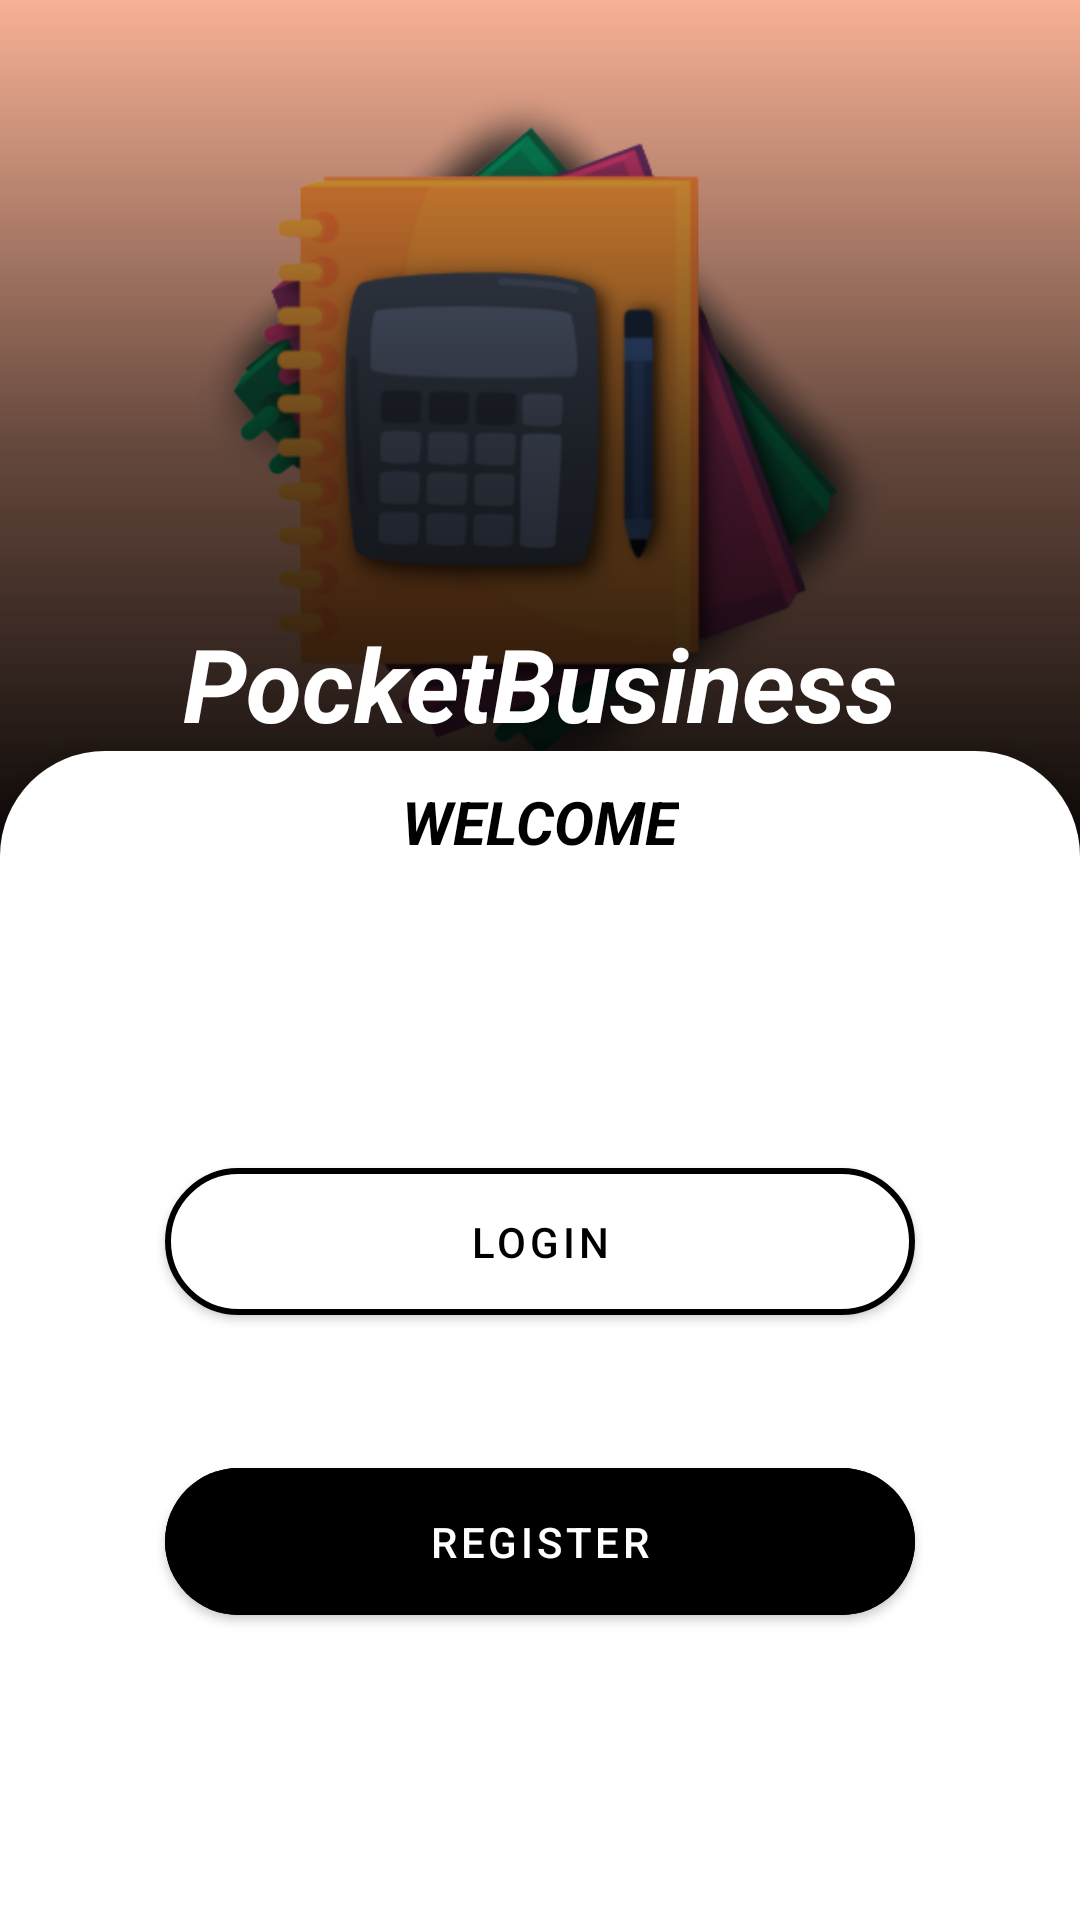

Android layout source for this screen:
<!-- AndroidManifest.xml: application theme Theme.PocketBusiness -->
<!-- res/layout/activity_authentication_page.xml -->
<?xml version="1.0" encoding="utf-8"?>
<androidx.constraintlayout.widget.ConstraintLayout
    xmlns:android="http://schemas.android.com/apk/res/android"
    xmlns:tools="http://schemas.android.com/tools"
    xmlns:app="http://schemas.android.com/apk/res-auto"
    android:layout_width="match_parent"
    android:layout_height="match_parent"
    tools:context=".AuthenticationPage">












  <ImageView
      android:layout_width="match_parent"
      android:layout_height="match_parent"
      android:background="@drawable/global_logo_background"
      android:transitionName="pocketbusinesslogoanimationbackground"
      app:layout_constraintTop_toTopOf="parent"
      app:layout_constraintStart_toStartOf="parent"
      app:layout_constraintEnd_toEndOf="parent" />


  <ImageView
      android:id="@+id/headerImage"
      android:layout_width="wrap_content"
      android:layout_height="300dp"
      android:src="@drawable/pocketbusiness"
      android:transitionName="pocketbusinesslogoanimation"
      app:layout_constraintEnd_toEndOf="parent"
      app:layout_constraintStart_toStartOf="parent"
      app:layout_constraintTop_toTopOf="parent"
      />


  <View
      android:id="@+id/appNameBackgroundBlur"
      android:layout_width="0dp"
      android:layout_height="300dp"
      android:layout_marginBottom="-50dp"
      android:background="@drawable/global_app_name_background_blur"
      android:transitionName="appNameBackgroundBlurAnimation"
      app:layout_constraintEnd_toEndOf="parent"
      app:layout_constraintStart_toStartOf="parent"
      app:layout_constraintTop_toTopOf="parent" />

  <View
      android:id="@+id/backgroundBlur"
      android:layout_width="0dp"
      android:layout_height="0dp"
      android:background="@drawable/global_section_background_blur"
      android:transitionName="backgroundBlurAnimation"
      app:layout_constraintEnd_toEndOf="parent"
      app:layout_constraintStart_toStartOf="parent"
      app:layout_constraintTop_toBottomOf="@id/appNameBackgroundBlur"
      app:layout_constraintBottom_toBottomOf="parent"/>

  <TextView
      android:id="@+id/appName"
      android:layout_width="wrap_content"
      android:layout_height="wrap_content"
      android:text="@string/app_name"
      android:textColor="#FFFFFF"
      android:textSize="34sp"
      android:textStyle="bold|italic"
      android:elevation="10dp"
      android:transitionName="appNameAnimation"
      app:layout_constraintEnd_toEndOf="parent"
      app:layout_constraintStart_toStartOf="parent"
      app:layout_constraintBottom_toTopOf="@+id/sectionLoginRegisterContainer" />

  <View
      android:id="@+id/sectionLoginRegister"
      android:layout_width="0dp"
      android:layout_height="0dp"
      android:layout_marginTop="-50dp"
      android:background="@drawable/global_section_container_card"
      android:elevation="10dp"
      app:layout_constraintBottom_toBottomOf="parent"
      app:layout_constraintEnd_toEndOf="parent"
      app:layout_constraintStart_toStartOf="parent"
      android:transitionName="sectionAnimation"
      app:layout_constraintTop_toBottomOf="@id/headerImage" />

  <androidx.constraintlayout.widget.ConstraintLayout
      android:id="@+id/sectionLoginRegisterContainer"
      android:layout_width="0dp"
      android:layout_height="0dp"
      android:elevation="10dp"
      app:layout_constraintTop_toBottomOf="@id/headerImage"
      app:layout_constraintBottom_toBottomOf="@id/sectionLoginRegister"
      app:layout_constraintStart_toStartOf="@id/sectionLoginRegister"
      app:layout_constraintEnd_toEndOf="@id/sectionLoginRegister"
      android:layout_marginTop="-50dp">

    <TextView
        android:id="@+id/welcomeText"
        android:layout_width="wrap_content"
        android:layout_height="wrap_content"
        android:layout_marginTop="10dp"
        android:text="@string/welcome"
        android:textAllCaps="true"
        android:textColor="#000000"
        android:textSize="20sp"
        android:textStyle="bold|italic"
        android:transitionName="sectionAnimation"
        app:layout_constraintEnd_toEndOf="@id/sectionLoginRegisterContainer"
        app:layout_constraintStart_toStartOf="@id/sectionLoginRegisterContainer"
        app:layout_constraintTop_toTopOf="@id/sectionLoginRegisterContainer" />

    <com.google.android.material.button.MaterialButton
        android:id="@+id/loginButton"
        android:layout_width="250dp"
        android:layout_height="wrap_content"
        android:padding="15dp"
        android:layout_marginBottom="100dp"
        app:layout_constraintBottom_toBottomOf="@id/sectionLoginRegisterContainer"
        app:layout_constraintEnd_toEndOf="@id/sectionLoginRegisterContainer"
        app:layout_constraintStart_toStartOf="@id/sectionLoginRegisterContainer"
        app:layout_constraintTop_toBottomOf="@id/welcomeText"

        android:transitionName="sectionAnimation"
        android:onClick="startLoginPage"

        android:text="LOGIN"
        style="@style/StrokeButton"/>

    <com.google.android.material.button.MaterialButton
        android:id="@+id/registerButton"
        android:layout_width="250dp"
        android:layout_height="wrap_content"
        android:layout_marginTop="100dp"
        android:padding="15dp"
        app:layout_constraintBottom_toBottomOf="@id/sectionLoginRegisterContainer"
        app:layout_constraintEnd_toEndOf="@id/sectionLoginRegisterContainer"
        app:layout_constraintStart_toStartOf="@id/sectionLoginRegisterContainer"
        app:layout_constraintTop_toBottomOf="@id/welcomeText"

        android:onClick="startRegistrationPage"
        android:transitionName="sectionAnimation"

        android:text="REGISTER"

        style="@style/FilledButton"/>

  </androidx.constraintlayout.widget.ConstraintLayout>

  </androidx.constraintlayout.widget.ConstraintLayout>
<!-- resources referenced by this layout -->
<resources>
  <!-- drawable global_app_name_background_blur (drawable) -->
  <?xml version="1.0" encoding="utf-8"?>
  <shape xmlns:android="http://schemas.android.com/apk/res/android" android:shape="rectangle">
      <gradient android:startColor="@color/black" android:centerColor="@color/blackTransparentSixty" android:angle="90"/>
  </shape>
  <!-- drawable global_logo_background (drawable) -->
  <?xml version="1.0" encoding="utf-8"?>
  <shape xmlns:android="http://schemas.android.com/apk/res/android"
      android:shape="rectangle">
      <solid android:color="@color/backgroundaccentcolor"/>
  </shape>
  <!-- drawable global_section_container_card (drawable) -->
  <?xml version="1.0" encoding="utf-8"?>
  <shape xmlns:android="http://schemas.android.com/apk/res/android" android:shape="rectangle">
      <solid android:color="@color/white"/>
      <corners android:topLeftRadius="35dp" android:topRightRadius="35dp"/>
  </shape>
  <string name="app_name">PocketBusiness</string>
  <string name="welcome">Welcome</string>
  <style name="FilledButton" parent="Widget.MaterialComponents.Button">
          <item name="android:backgroundTint">@color/black</item>
          <item name="android:textColor">@color/white</item>
          <item name="cornerRadius">50dp</item>
          <item name="rippleColor">@color/grey</item>
      </style>
  <style name="StrokeButton" parent="Widget.MaterialComponents.Button">
          <item name="android:backgroundTint">@color/white</item>
          <item name="strokeWidth">2dp</item>
          <item name="strokeColor">@color/black</item>
          <item name="android:textColor">@color/black</item>
          <item name="cornerRadius">50dp</item>
          <item name="rippleColor">@color/grey</item>
      </style>
  <color name="black">#FF000000</color>
  <color name="blackTransparentSixty">#99000000</color>
  <color name="backgroundaccentcolor">#f8b195</color>
  <color name="white">#FFFFFFFF</color>
  <color name="grey">#808080</color>
  <color name="selectedText">#80FFB6B6</color>
  <!-- drawable global_cursor_color (drawable) -->
  <?xml version="1.0" encoding="utf-8"?>
  <shape xmlns:android="http://schemas.android.com/apk/res/android">
      <size android:width="3dp"/>
      <solid android:color="@color/backgroundaccentcolor"/>
  </shape>
  <style name="AppRecyclerView">
  
          <item name="background">@drawable/global_container_border</item>
  
      </style>
  <!-- drawable global_container_border (drawable) -->
  <?xml version="1.0" encoding="utf-8"?>
  <shape xmlns:android="http://schemas.android.com/apk/res/android"
      android:shape="rectangle">
  
      <stroke android:width="2dp" android:color="@color/black"/>
      <corners android:radius="50dp"/>
  
  </shape>
</resources>
